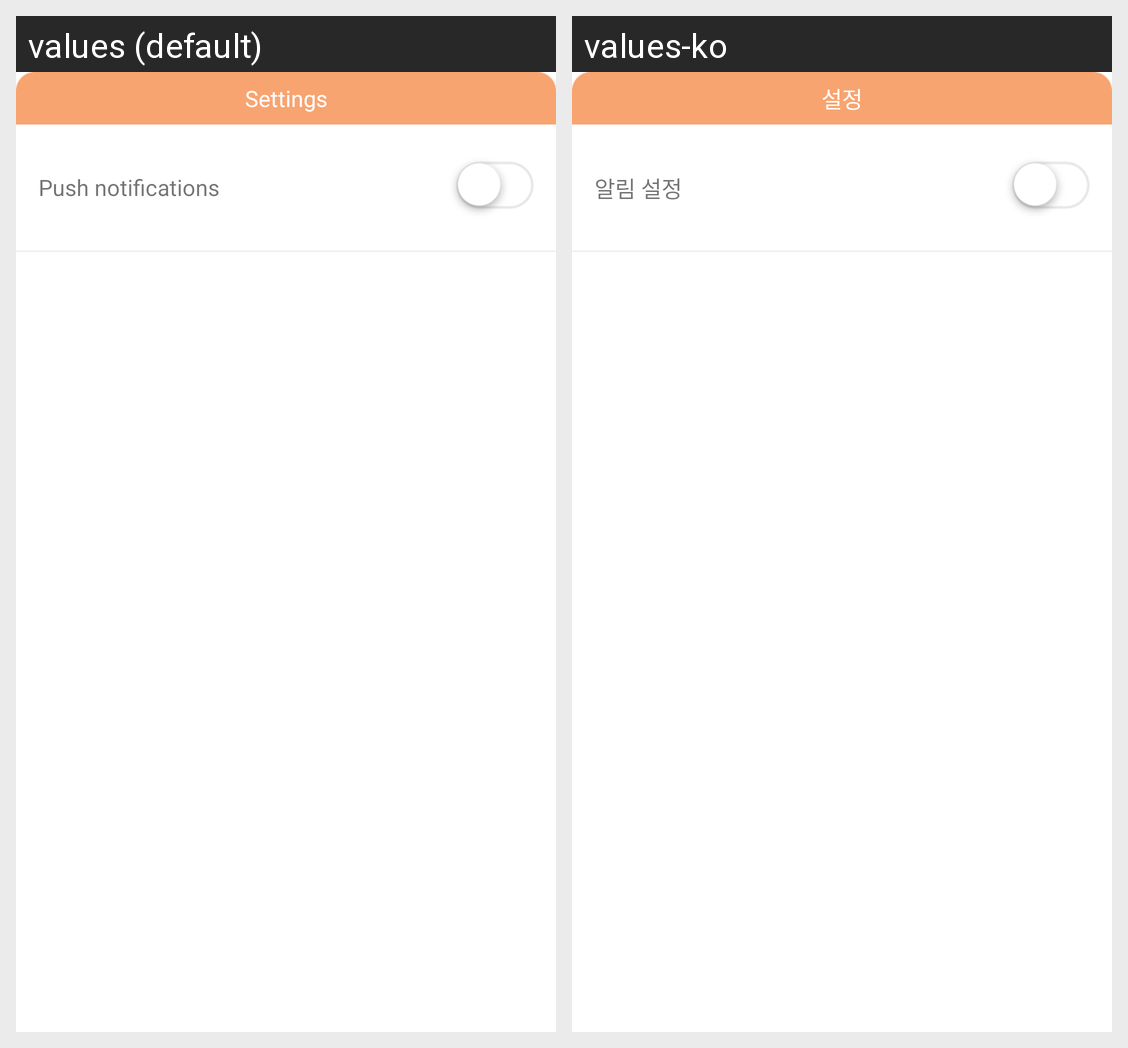

Here is an Android app screen in its default locale and in the app's own translations. Write out the translated-string differences for the strings that appear on this screen.
Android screen res/layout/fragment_configuration.xml rendered under 2 locales, left to right: values (default), values-ko. Device: Nexus 5 (rendered at 1080×1920; each locale shown at half size, 540×960, under a caption strip naming it); theme Theme.Trippal.
Strings drawn on this screen, with the default value and each locale's value (text and hints the layout hard-codes, and strings that could not be matched under every locale, appear in the picture but are not listed):

settings
  values: Settings
  values-ko: 설정

setting_push
  values: Push notifications
  values-ko: 알림 설정
